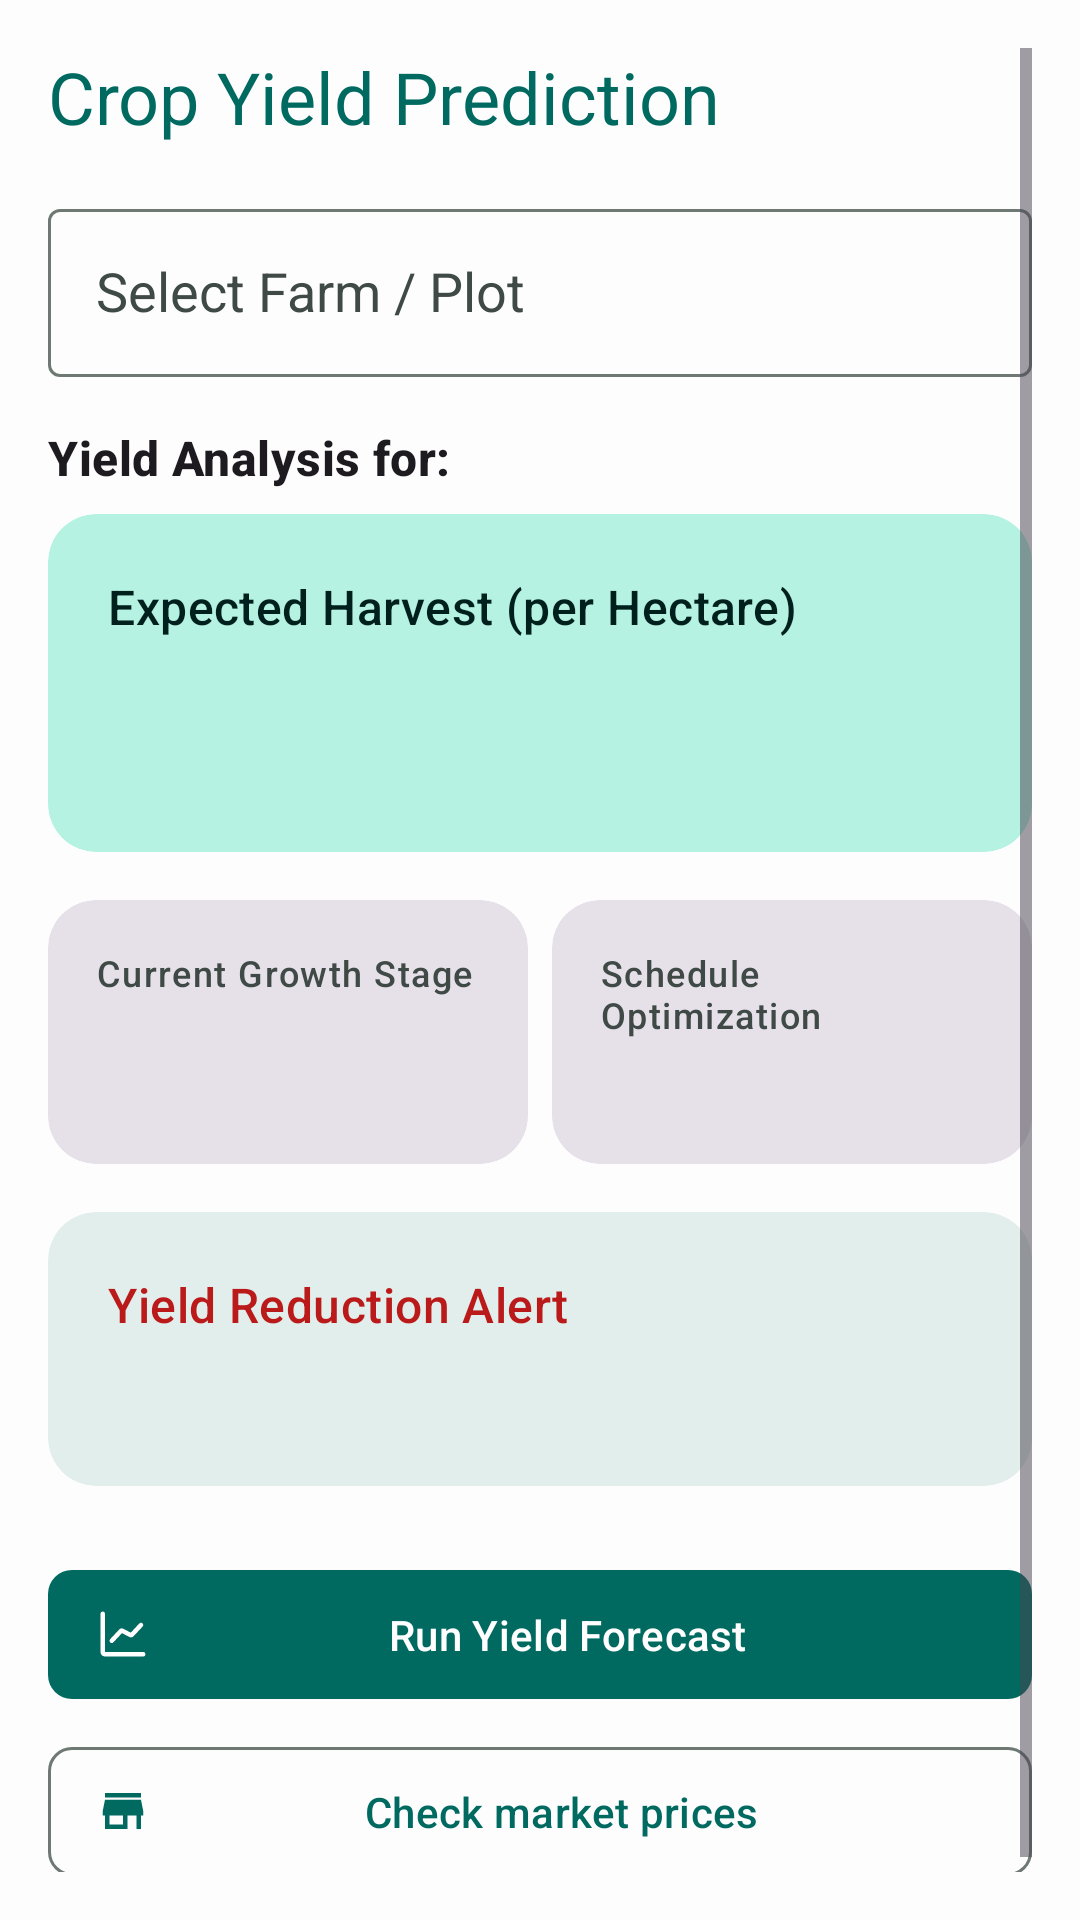

Reconstruct the res/layout file that produces this screen, plus the resources it refers to.
<!-- AndroidManifest.xml: application theme AppTheme -->
<!-- res/layout/fragment_yield_prediction.xml -->
<?xml version="1.0" encoding="utf-8"?>

<ScrollView xmlns:android="http://schemas.android.com/apk/res/android"
    xmlns:app="http://schemas.android.com/apk/res-auto"
    xmlns:tools="http://schemas.android.com/tools"
    android:layout_width="match_parent"
    android:layout_height="match_parent"
    android:background="?android:attr/colorBackground"
    android:padding="16dp">

    <LinearLayout
        android:orientation="vertical"
        android:layout_width="match_parent"
        android:layout_height="wrap_content">

        <TextView
            android:text="@string/title_yield_prediction"
            android:textAppearance="?attr/textAppearanceHeadlineSmall"
            android:textColor="?attr/colorPrimary"
            android:layout_marginBottom="16dp"
            android:layout_width="match_parent"
            android:layout_height="wrap_content"/>

        <com.google.android.material.textfield.TextInputLayout
            android:id="@+id/tilFarmSelector"
            style="@style/Widget.Material3.TextInputLayout.OutlinedBox"
            android:layout_width="match_parent"
            android:layout_height="wrap_content"
            android:layout_marginBottom="16dp"
            android:hint="@string/hint_select_farm"
            app:endIconMode="none"
            android:clickable="true"
            android:focusable="true">

            <AutoCompleteTextView
                android:id="@+id/actFarmSelector"
                android:layout_width="match_parent"
                android:layout_height="wrap_content"
                android:minHeight="56dp"
                android:inputType="none"
                android:focusable="false"
                android:cursorVisible="false"
                android:longClickable="false"
                android:paddingStart="16dp"  android:paddingEnd="16dp"    tools:text="Plot1" />
        </com.google.android.material.textfield.TextInputLayout>

        <TextView
            android:id="@+id/tvYieldLocation"
            android:layout_width="match_parent"
            android:layout_height="wrap_content"
            android:textAppearance="?attr/textAppearanceTitleMedium"
            android:textStyle="bold"
            android:text="@string/hint_select_farm_title"
            android:layout_marginBottom="8dp"/>

        <com.google.android.material.card.MaterialCardView
            android:layout_width="match_parent"
            android:layout_height="wrap_content"
            android:layout_marginBottom="16dp"
            app:cardElevation="0dp"
            app:cardMaxElevation="0dp"
            app:cardCornerRadius="16dp"
            app:strokeWidth="0dp"
            app:cardBackgroundColor="?attr/colorPrimaryContainer">

            <LinearLayout
                android:layout_width="match_parent"
                android:layout_height="wrap_content"
                android:orientation="vertical"
                android:padding="20dp">

                <TextView
                    android:layout_width="wrap_content"
                    android:layout_height="wrap_content"
                    android:text="@string/label_expected_yield"
                    android:textAppearance="?attr/textAppearanceTitleMedium"
                    android:textColor="?attr/colorOnPrimaryContainer"/>

                <TextView
                    android:id="@+id/tvCropYield"
                    android:layout_width="wrap_content"
                    android:layout_height="wrap_content"
                    android:layout_marginTop="8dp"
                    android:textAppearance="?attr/textAppearanceHeadlineLarge"
                    android:textColor="?attr/colorOnPrimaryContainer"
                    tools:text="Wheat: 47.50 Quintals/Hectare"/>
            </LinearLayout>
        </com.google.android.material.card.MaterialCardView>

        <LinearLayout
            android:layout_width="match_parent"
            android:layout_height="wrap_content"
            android:orientation="horizontal"
            android:weightSum="2"
            android:layout_marginBottom="16dp">

            <com.google.android.material.card.MaterialCardView
                style="@style/Widget.Material3.CardView.Filled"
                android:layout_width="0dp"
                android:layout_height="match_parent"
                android:layout_weight="1"
                android:layout_marginEnd="8dp"
                app:cardCornerRadius="16dp"
                app:cardElevation="0dp"
                app:cardMaxElevation="0dp">
                <LinearLayout
                    android:orientation="vertical"
                    android:padding="16dp"
                    android:layout_width="match_parent"
                    android:layout_height="match_parent">
                    <TextView android:text="@string/label_growth_stage" android:textAppearance="?attr/textAppearanceLabelMedium" android:textColor="?attr/colorOnSurfaceVariant"
                        android:layout_width="wrap_content" android:layout_height="wrap_content"/>
                    <TextView android:id="@+id/tvGrowthStage" tools:text="Flowering/Fruiting" android:textAppearance="?attr/textAppearanceHeadlineSmall" android:textColor="?attr/colorOnSurface"
                        android:layout_width="wrap_content" android:layout_height="wrap_content"
                        android:layout_marginTop="4dp"/>
                </LinearLayout>
            </com.google.android.material.card.MaterialCardView>

            <com.google.android.material.card.MaterialCardView
                style="@style/Widget.Material3.CardView.Filled"
                android:layout_width="0dp"
                android:layout_height="match_parent"
                android:layout_weight="1"
                app:cardCornerRadius="16dp"
                app:cardElevation="0dp"
                app:cardMaxElevation="0dp">
                <LinearLayout
                    android:orientation="vertical"
                    android:padding="16dp"
                    android:layout_width="match_parent"
                    android:layout_height="match_parent">
                    <TextView android:text="@string/label_schedule_optimization" android:textAppearance="?attr/textAppearanceLabelMedium" android:textColor="?attr/colorOnSurfaceVariant"
                        android:layout_width="wrap_content" android:layout_height="wrap_content"/>
                    <TextView android:id="@+id/tvSchedule" tools:text="Next Irrigation: Tomorrow." android:textAppearance="?attr/textAppearanceBodyLarge" android:textColor="?attr/colorOnSurface"
                        android:layout_width="wrap_content" android:layout_height="wrap_content"
                        android:layout_marginTop="4dp"/>
                </LinearLayout>
            </com.google.android.material.card.MaterialCardView>
        </LinearLayout>

        <com.google.android.material.card.MaterialCardView
            android:layout_width="match_parent"
            android:layout_height="wrap_content"
            android:layout_marginBottom="24dp"
            app:cardElevation="0dp"
            app:cardMaxElevation="0dp"
            app:cardCornerRadius="16dp"
            app:strokeWidth="0dp"
            app:cardBackgroundColor="?attr/colorSurfaceVariant">

            <LinearLayout
                android:layout_width="match_parent"
                android:layout_height="wrap_content"
                android:orientation="vertical"
                android:padding="20dp">

                <TextView
                    android:layout_width="match_parent"
                    android:layout_height="wrap_content"
                    android:text="@string/label_yield_reduction_alert"
                    android:textAppearance="?attr/textAppearanceTitleMedium"
                    android:textColor="?attr/colorError"/>

                <TextView
                    android:id="@+id/tvAlert"
                    android:layout_width="match_parent"
                    android:layout_height="wrap_content"
                    android:layout_marginTop="8dp"
                    android:textAppearance="?attr/textAppearanceBodyLarge"
                    android:textColor="?attr/colorError"
                    tools:text="Potential 15% yield reduction due to low soil Potassium."/>

            </LinearLayout>
        </com.google.android.material.card.MaterialCardView>

        <com.google.android.material.button.MaterialButton
            android:id="@+id/btnRunYieldAnalysis"
            android:text="@string/btn_run_yield_analysis"
            style="@style/Widget.Material3.Button.Icon"
            android:layout_width="match_parent"
            android:layout_height="wrap_content"
            android:paddingVertical="12dp"
            app:cornerRadius="8dp"
            app:icon="@drawable/ic_chart_line"
            android:layout_marginBottom="8dp"/>

        <com.google.android.material.button.MaterialButton
            android:id="@+id/btnGoToMarket"
            android:text="@string/btn_check_market_prices"
            style="@style/Widget.Material3.Button.OutlinedButton.Icon"
            android:layout_width="match_parent"
            android:layout_height="wrap_content"
            android:paddingVertical="12dp"
            app:cornerRadius="8dp"
            app:icon="@drawable/ic_store"
            android:layout_marginBottom="16dp"/>

    </LinearLayout>
</ScrollView>
<!-- resources referenced by this layout -->
<resources>
  <!-- drawable ic_chart_line (drawable) -->
  <vector xmlns:android="http://schemas.android.com/apk/res/android"
      android:width="800dp"
      android:height="800dp"
      android:viewportWidth="24"
      android:viewportHeight="24">
    <path
        android:pathData="M21,21H4.6C4.04,21 3.76,21 3.546,20.891C3.358,20.795 3.205,20.642 3.109,20.454C3,20.24 3,19.96 3,19.4V3M20,8L16.081,12.183C15.933,12.341 15.858,12.42 15.769,12.461C15.69,12.498 15.603,12.512 15.516,12.505C15.418,12.496 15.321,12.446 15.129,12.346L11.871,10.654C11.679,10.554 11.582,10.504 11.484,10.495C11.397,10.488 11.31,10.502 11.231,10.539C11.142,10.58 11.067,10.659 10.919,10.817L7,15"
        android:strokeLineJoin="round"
        android:strokeWidth="2"
        android:fillColor="#00000000"
        android:strokeColor="#000000"
        android:strokeLineCap="round"/>
  </vector>
  <!-- drawable ic_store (drawable) -->
  <vector xmlns:android="http://schemas.android.com/apk/res/android"
      android:width="24dp"
      android:height="24dp"
      android:viewportWidth="24"
      android:viewportHeight="24">
    <path
        android:fillColor="#FF000000"
        android:pathData="M12,18H6V14H12M21,14V12L20,7H4L3,12V14H4V20H14V14H18V20H20V14M20,4H4V6H20V4Z"/>
  </vector>
  <string name="btn_check_market_prices">Check market prices</string>
  <string name="btn_run_yield_analysis">Run Yield Forecast</string>
  <string name="hint_select_farm">Select Farm / Plot</string>
  <string name="hint_select_farm_title">Yield Analysis for:</string>
  <string name="label_expected_yield">Expected Harvest (per Hectare)</string>
  <string name="label_growth_stage">Current Growth Stage</string>
  <string name="label_schedule_optimization">Schedule Optimization</string>
  <string name="label_yield_reduction_alert">Yield Reduction Alert</string>
  <string name="title_yield_prediction">Crop Yield Prediction</string>
  <color name="md_theme_primary">#006A61</color>
  <color name="md_theme_onPrimary">#FFFFFF</color>
  <color name="md_theme_primaryContainer">#B6F2E2</color>
  <color name="md_theme_onPrimaryContainer">#00201D</color>
  <color name="md_theme_secondary">#4A635D</color>
  <color name="md_theme_onSecondary">#FFFFFF</color>
  <color name="md_theme_secondaryContainer">#E2EEEB</color>
  <color name="md_theme_onSecondaryContainer">#07201C</color>
  <color name="md_theme_tertiary">#47627A</color>
  <color name="md_theme_onTertiary">#FFFFFF</color>
  <color name="md_theme_tertiaryContainer">#E2EEEB</color>
  <color name="md_theme_onTertiaryContainer">#001D34</color>
  <color name="md_theme_background">#FDFDFD</color>
  <color name="md_theme_onBackground">#1A1C1B</color>
  <color name="md_theme_surface">#FDFDFD</color>
  <color name="md_theme_onSurface">#1A1C1B</color>
  <color name="md_theme_surfaceVariant">#E2EEEB</color>
  <color name="md_theme_onSurfaceVariant">#3F4945</color>
  <color name="md_theme_error">#BA1A1A</color>
  <color name="md_theme_onError">#FFFFFF</color>
  <color name="md_theme_outline">#6F7974</color>
  <color name="md_theme_outlineVariant">#C7C5D0</color>
</resources>
